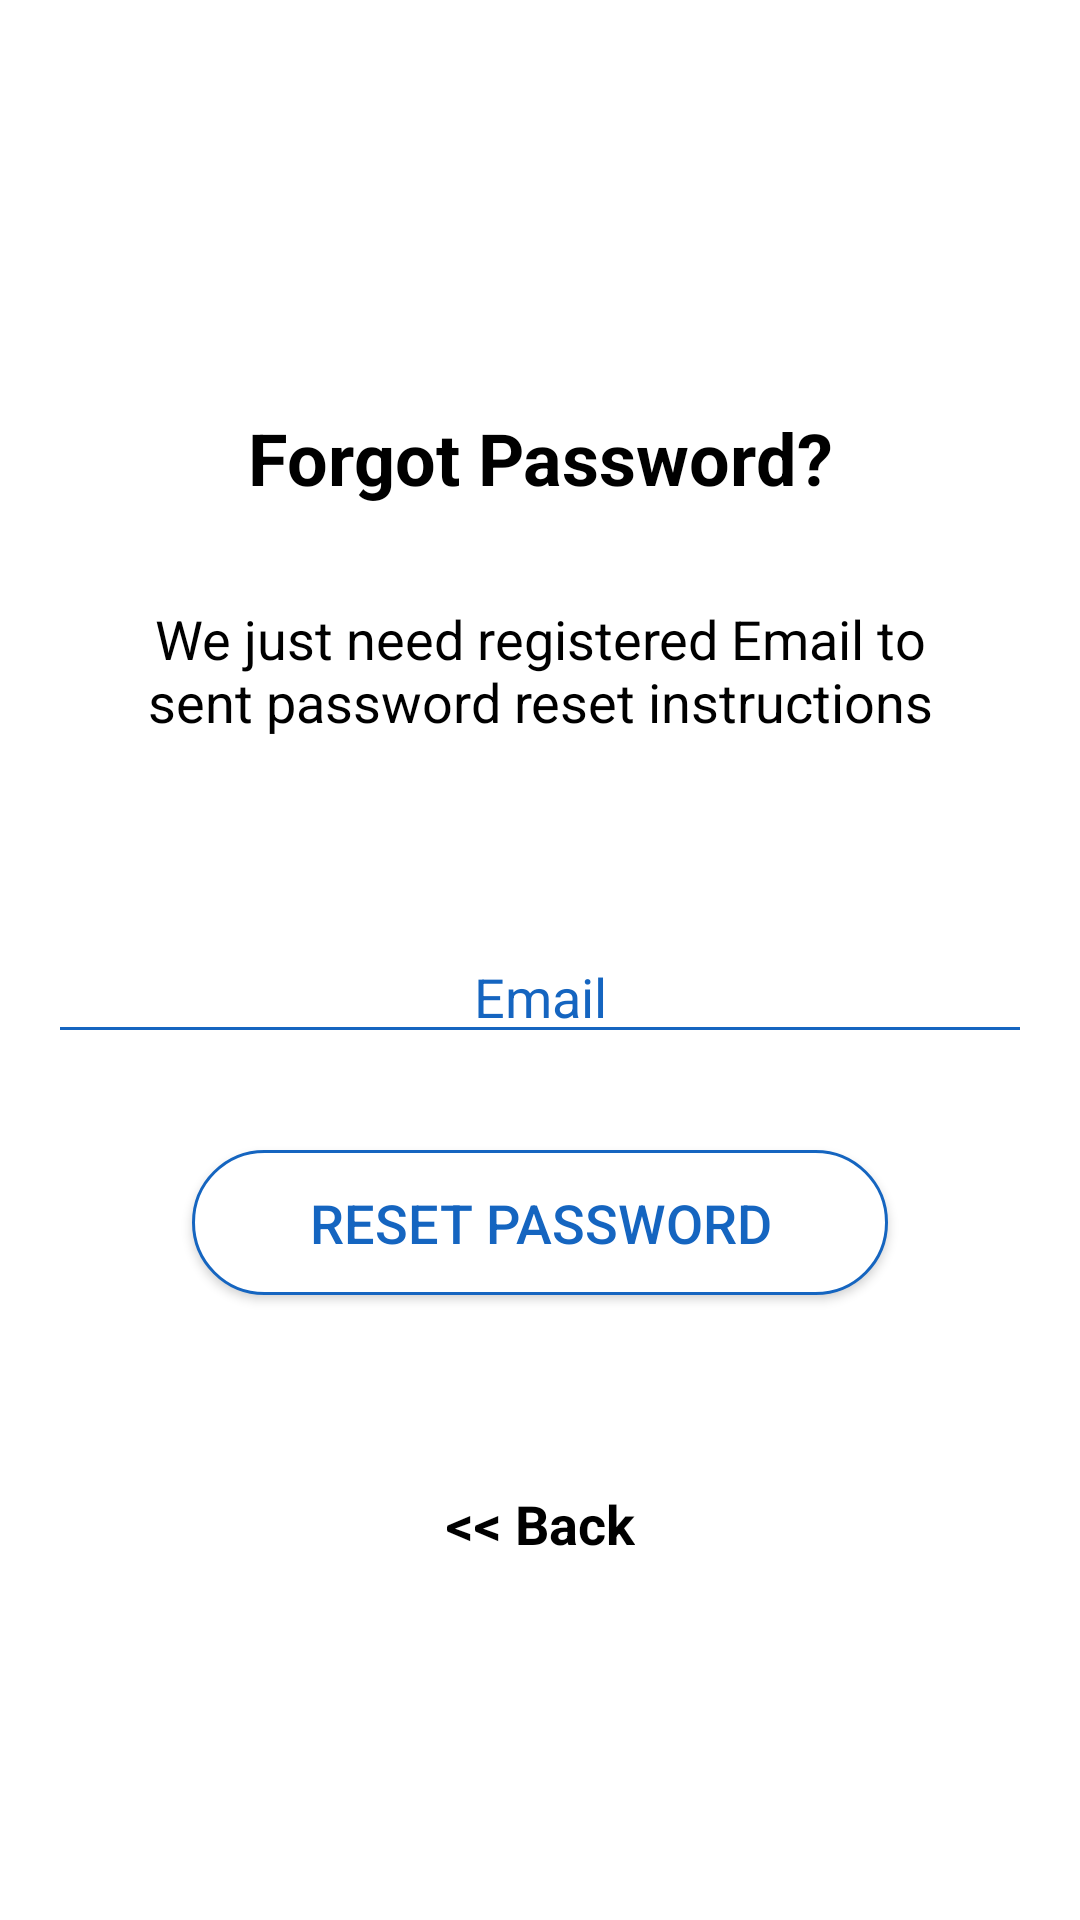

Write the Android layout XML for this screen, with the resource values it uses.
<!-- AndroidManifest.xml: application theme AppTheme -->
<!-- res/layout/activity_forgot_password.xml -->
<?xml version="1.0" encoding="utf-8"?>
<android.support.constraint.ConstraintLayout xmlns:android="http://schemas.android.com/apk/res/android"
    xmlns:app="http://schemas.android.com/apk/res-auto"
    xmlns:tools="http://schemas.android.com/tools"
    android:layout_width="match_parent"
    android:layout_height="match_parent"
    android:background="@android:color/background_light"
    tools:context=".ForgotPasswordActivity">

    <TextView
        android:id="@+id/textView"
        android:layout_width="wrap_content"
        android:layout_height="wrap_content"
        android:layout_marginStart="16dp"
        android:layout_marginEnd="16dp"
        android:layout_marginBottom="32dp"
        android:text="@string/forgot_password"
        android:textAlignment="center"
        android:textColor="@android:color/background_dark"
        android:textSize="24sp"
        android:textStyle="bold"
        app:layout_constraintBottom_toTopOf="@+id/textView2"
        app:layout_constraintEnd_toEndOf="parent"
        app:layout_constraintStart_toStartOf="parent" />

    <TextView
        android:id="@+id/textView2"
        android:layout_width="0dp"
        android:layout_height="wrap_content"
        android:layout_marginStart="32dp"
        android:layout_marginEnd="32dp"
        android:layout_marginBottom="64dp"
        android:text="@string/we_just_need"
        android:textAlignment="center"
        android:textColor="@android:color/background_dark"
        android:textSize="18sp"
        app:layout_constraintBottom_toTopOf="@+id/email"
        app:layout_constraintEnd_toEndOf="parent"
        app:layout_constraintStart_toStartOf="parent" />

    <EditText
        android:id="@+id/email"
        android:layout_width="0dp"
        android:layout_height="wrap_content"
        android:layout_marginStart="16dp"
        android:layout_marginEnd="16dp"
        android:layout_marginBottom="32dp"
        android:backgroundTint="@color/colorPrimary"
        android:ems="10"
        android:gravity="center"
        android:hint="@string/prompt_email"
        android:inputType="textEmailAddress"
        android:textColorHint="@color/colorPrimary"
        app:layout_constraintBottom_toTopOf="@+id/reset_password"
        app:layout_constraintEnd_toEndOf="parent"
        app:layout_constraintHorizontal_bias="0.0"
        app:layout_constraintStart_toStartOf="parent" />

    <Button
        android:id="@+id/reset_password"
        android:layout_width="0dp"
        android:layout_height="wrap_content"
        android:layout_marginStart="64dp"
        android:layout_marginEnd="64dp"
        android:layout_marginBottom="64dp"
        android:background="@drawable/buttons_design"
        android:text="@string/reset_password"
        android:textColor="@color/colorPrimary"
        android:textSize="18sp"
        app:layout_constraintBottom_toTopOf="@+id/back"
        app:layout_constraintEnd_toEndOf="parent"
        app:layout_constraintStart_toStartOf="parent" />

    <TextView
        android:id="@+id/back"
        android:layout_width="wrap_content"
        android:layout_height="0dp"
        android:layout_marginStart="16dp"
        android:layout_marginEnd="16dp"
        android:layout_marginBottom="120dp"
        android:text="@string/back"
        android:textAlignment="center"
        android:textColor="@android:color/background_dark"
        android:textSize="18sp"
        android:textStyle="bold"
        app:layout_constraintBottom_toBottomOf="parent"
        app:layout_constraintEnd_toEndOf="parent"
        app:layout_constraintStart_toStartOf="parent" />

</android.support.constraint.ConstraintLayout>
<!-- resources referenced by this layout -->
<resources>
  <color name="colorPrimary">#1565c0</color>
  <!-- drawable buttons_design (drawable) -->
  <?xml version="1.0" encoding="utf-8"?>
  <selector xmlns:android="http://schemas.android.com/apk/res/android">
  
      <item android:state_enabled="true">
          <shape android:shape="rectangle">
              <solid android:color="@android:color/background_light" />
              <stroke android:width="1dp" android:color="@color/colorPrimary" />
              <padding android:bottom="12dp" android:left="12dp" android:right="12dp" android:top="12dp" />
              <corners android:radius="800dp" />
          </shape>
      </item>
  
      <item android:state_enabled="false">
          <shape android:shape="rectangle">
              <solid android:color="@color/common_google_signin_btn_text_light_disabled" />
              <stroke android:width="1dp" android:color="@color/colorPrimaryDark" />
              <padding android:bottom="12dp" android:left="12dp" android:right="12dp" android:top="12dp" />
              <corners android:radius="800dp" />
          </shape>
      </item>
  
  </selector>
  <string name="back">&lt;&lt; Back</string>
  <string name="forgot_password">Forgot Password?</string>
  <string name="prompt_email">Email</string>
  <string name="reset_password">Reset Password</string>
  <string name="we_just_need">We just need registered Email to sent password reset instructions</string>
  <style name="AppTheme" parent="Theme.AppCompat.Light.DarkActionBar">
          
          <item name="colorPrimary">@android:color/holo_blue_dark</item>
          <item name="colorPrimaryDark">@color/colorPrimaryDark</item>
          <item name="colorAccent">@color/colorAccent</item>
      </style>
  <color name="colorPrimaryDark">#003c8f</color>
  <color name="colorAccent">#5e92f3</color>
</resources>
